Photos from the image-classification dataset "data" in the GitHub repository rishireddy1122/waste-classification. Its 6 classes are: cardboard, glass, litter, metal, paper, plastic.

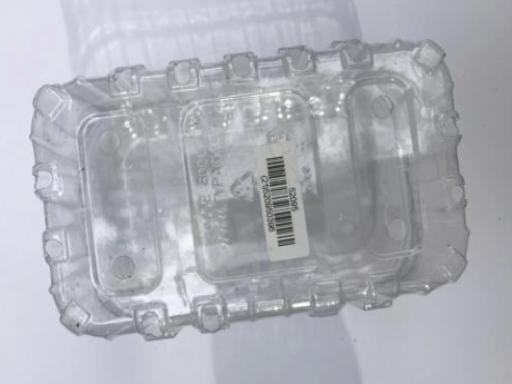
Label: plastic

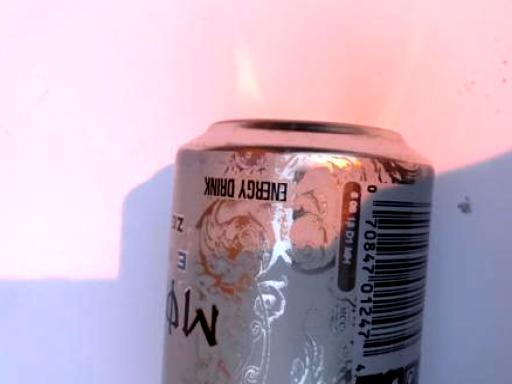
Label: metal

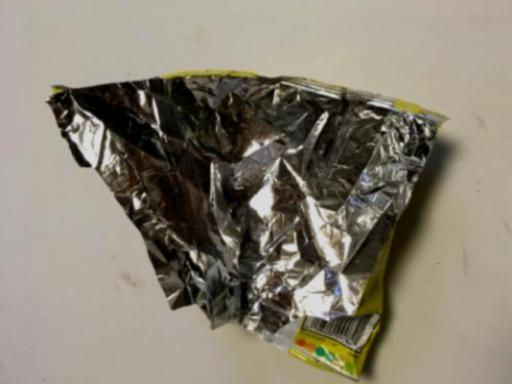
Label: litter

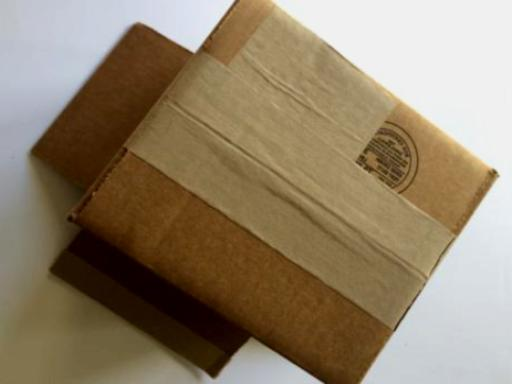
Label: cardboard

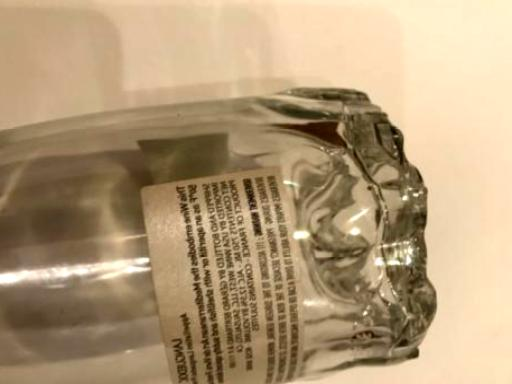
Label: glass

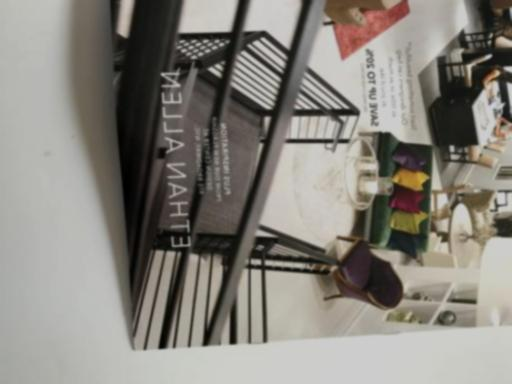
Label: paper
